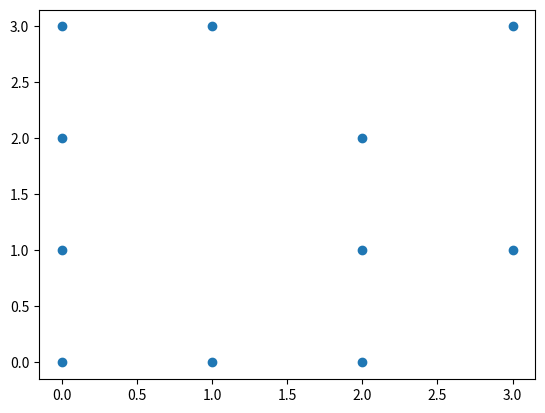

Write the Python code that produced this figure.
import numpy as np
import pandas as pd
import matplotlib.pyplot as plt

class Node:
    '''A Node is a point on a graph that has X,Y coordinates and is connected to zero or more edges. It also records the lowest odomter of cars that visit it.'''

    def __init__(self, x, y, street_map):
        #i and j are logical positions, x and y are physical position
        self.x = self.i = x
        self.y = self.j = y
        self.earliest_arrival = None
        self.map = street_map

    @property
    def edges(self):
        '''The collection of all edges that connect to this node'''
        return [edge for edge in self.map.edges if self in edge.nodes]

    @property
    def neighbors(self):
        '''The nodes that are connected to the edges connected to this node'''
        return set([edge.nodes for edge in self.edges]) - {self}

    def __repr__(self):
        return f'A node located at {self.x,self.y}'

class Edge:
    '''An edge is a line segment that connects two nodes and has a length'''
    def __init__(self, Node1, Node2, length):
        '''Note: Edge is bi-directional. Node1 and Node2 are interchangeable'''
        self.nodes = [Node1, Node2]
        self.length = length or np.random.random()*100

    def __repr__(self):
        return f'An edge of length {self.length} between {self.nodes}'


class Map:
    def __init__(self, rows, columns, percent_extant, percent_connected):
        '''Create a map with (rows*columns) nodes in which percent_extant 
        of the nodes and ercent_connected of the edges exist.'''
        
        self.rows = rows
        self.columns = columns
        self.percent_extant = percent_extant
        self.percent_connected = percent_connected
        self._edges = None
        self._nodes = None

    @property
    def nodes(self):
        if self._nodes is None:
            nodes = [Node(x,y, self) for x in range(self.rows) for y in range(self.columns)]
            self._nodes = np.random.choice(nodes, int(self.percent_extant/100*len(nodes)), replace = False)
        return self._nodes

    @property
    def edges(self):
        '''if a node has a neighbor directly right or directly above, an edge exists'''
        if self._edges is None:
            edges = []
            for node1 in self.nodes:
                i,j = node1.i, node1.j
                for node2 in self.nodes:
                    if (node2.i == i and node2.j == j+1) or (node2.i == i+1 and node2.j==j):
                        edges.append(Edge(node1, node2, np.random.randint(1,100)))
            self._edges = np.random.choice(edges, int(self.percent_connected/100*len(edges)), replace = False)
        return self._edges


    def show(self):
        x = [node.x for node in self.nodes]
        y = [node.y for node in self.nodes]

        plt.scatter(x,y)
        plt.show()

    def __repr__(self):
        return f'a Map with {len(self.nodes)} nodes and {len(self.edges)} edges'


if __name__ == '__main__':
    m = Map(4,4,70,70)
    m.show()

